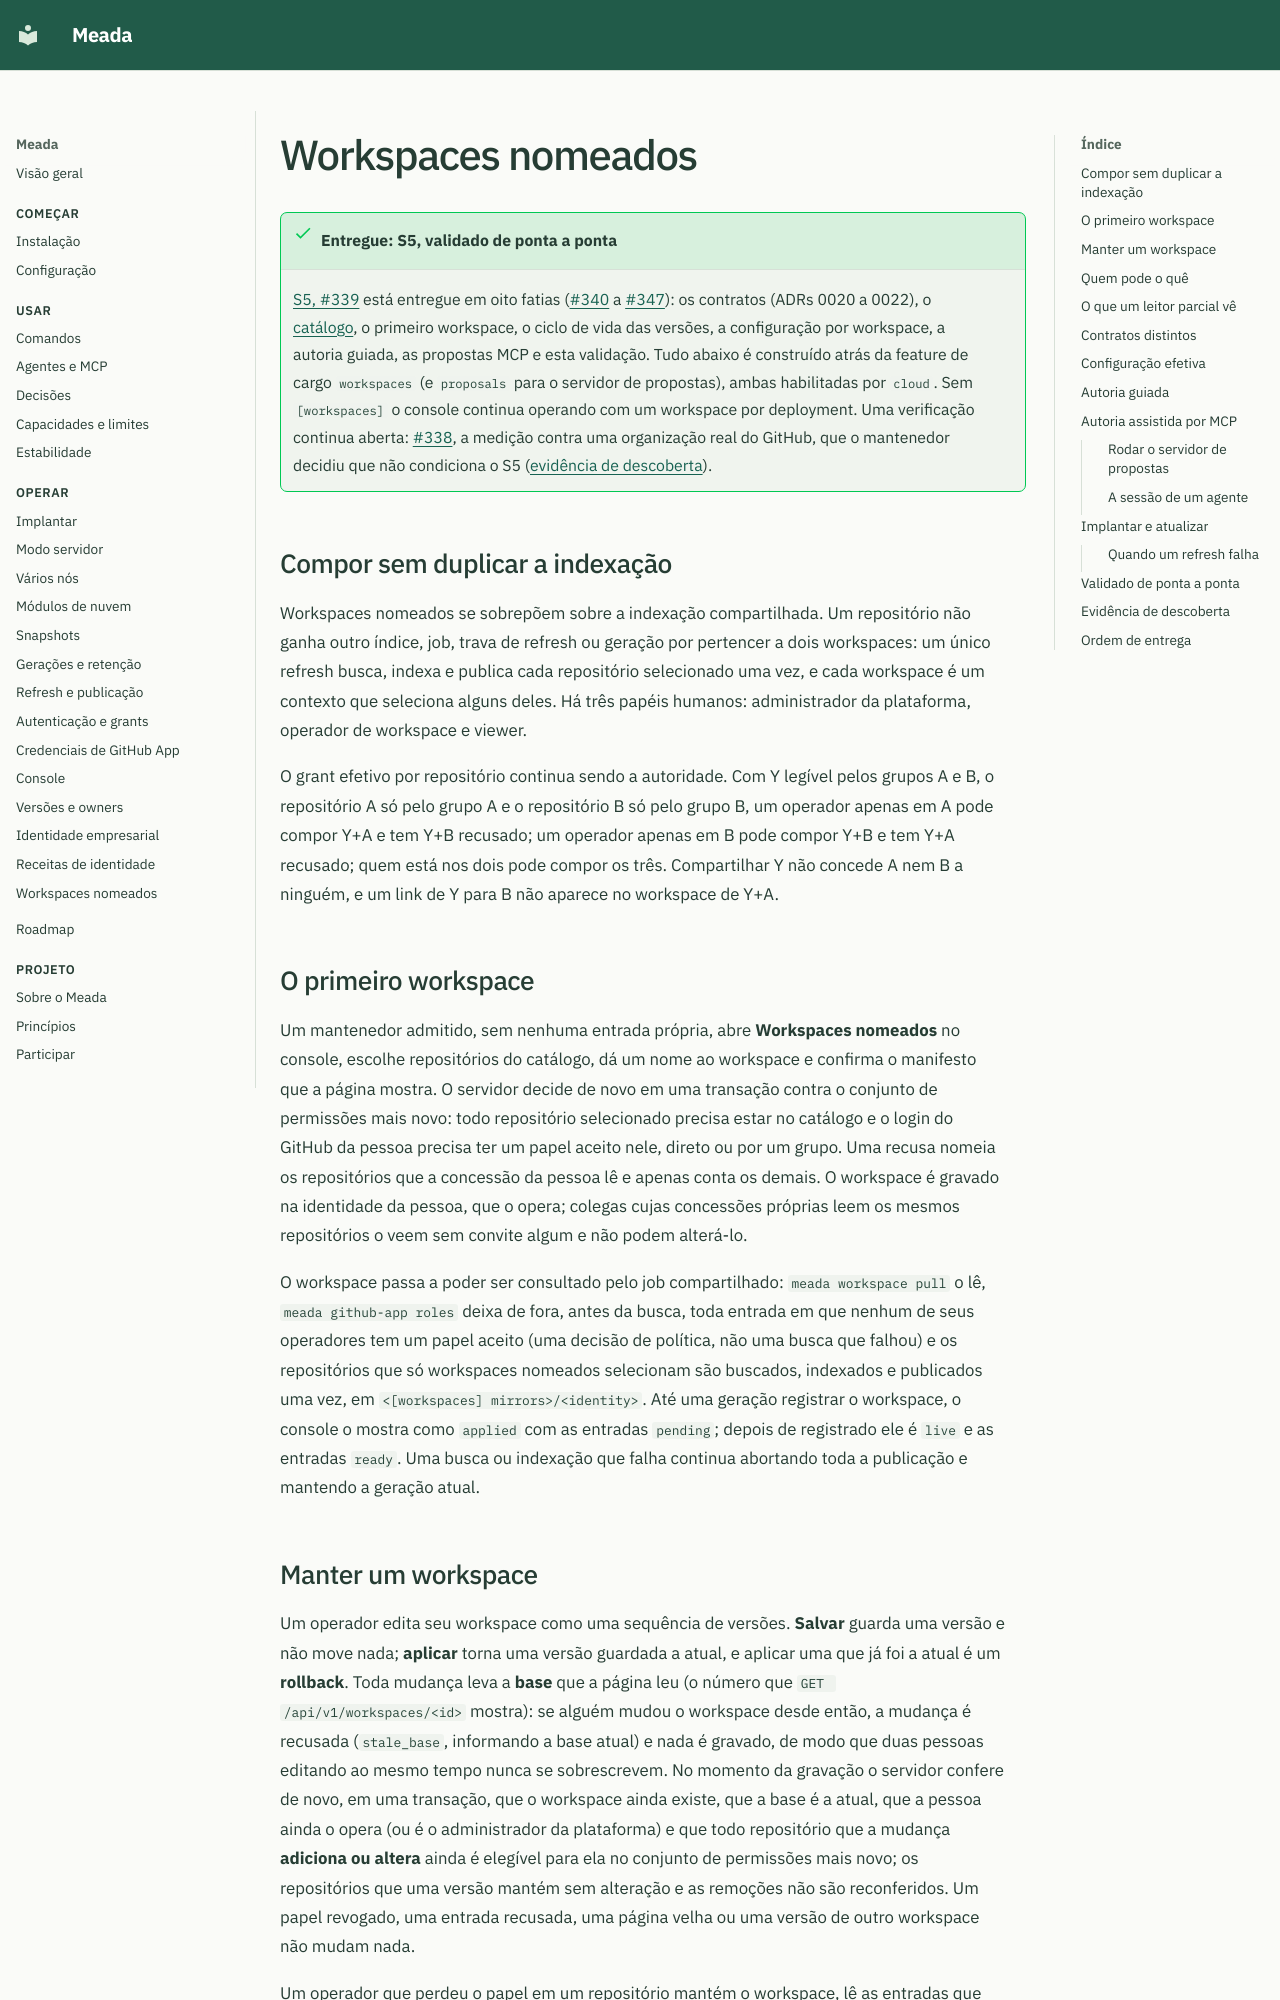

repository: ClaudioMascaro/meada · page: pt/named-workspaces/index.html · generator: mkdocs

# Workspaces nomeados

!!! success "Entregue: S5, validado de ponta a ponta"
    [S5, #339](https://github.com/ClaudioMascaro/meada/issues/339) está entregue em oito fatias ([#340](https://github.com/ClaudioMascaro/meada/issues/340) a [#347](https://github.com/ClaudioMascaro/meada/issues/347)): os contratos (ADRs 0020 a 0022), o [catálogo](github-app.md#o-catalogo-de-repositorios), o primeiro workspace, o ciclo de vida das versões, a configuração por workspace, a autoria guiada, as propostas MCP e esta validação. Tudo abaixo é construído atrás da feature de cargo `workspaces` (e `proposals` para o servidor de propostas), ambas habilitadas por `cloud`. Sem `[workspaces]` o console continua operando com um workspace por deployment. Uma verificação continua aberta: [#338](https://github.com/ClaudioMascaro/meada/issues/338), a medição contra uma organização real do GitHub, que o mantenedor decidiu que não condiciona o S5 ([evidência de descoberta](#evidencia-de-descoberta)).

## Compor sem duplicar a indexação

Workspaces nomeados se sobrepõem sobre a indexação compartilhada. Um repositório não ganha outro índice, job, trava de refresh ou geração por pertencer a dois workspaces: um único refresh busca, indexa e publica cada repositório selecionado uma vez, e cada workspace é um contexto que seleciona alguns deles. Há três papéis humanos: administrador da plataforma, operador de workspace e viewer.

O grant efetivo por repositório continua sendo a autoridade. Com Y legível pelos grupos A e B, o repositório A só pelo grupo A e o repositório B só pelo grupo B, um operador apenas em A pode compor Y+A e tem Y+B recusado; um operador apenas em B pode compor Y+B e tem Y+A recusado; quem está nos dois pode compor os três. Compartilhar Y não concede A nem B a ninguém, e um link de Y para B não aparece no workspace de Y+A.

<!-- meada-graph:workspace-overlap -->

## O primeiro workspace

Um mantenedor admitido, sem nenhuma entrada própria, abre **Workspaces nomeados** no console, escolhe repositórios do catálogo, dá um nome ao workspace e confirma o manifesto que a página mostra. O servidor decide de novo em uma transação contra o conjunto de permissões mais novo: todo repositório selecionado precisa estar no catálogo e o login do GitHub da pessoa precisa ter um papel aceito nele, direto ou por um grupo. Uma recusa nomeia os repositórios que a concessão da pessoa lê e apenas conta os demais. O workspace é gravado na identidade da pessoa, que o opera; colegas cujas concessões próprias leem os mesmos repositórios o veem sem convite algum e não podem alterá-lo.

O workspace passa a poder ser consultado pelo job compartilhado: `meada workspace pull` o lê, `meada github-app roles` deixa de fora, antes da busca, toda entrada em que nenhum de seus operadores tem um papel aceito (uma decisão de política, não uma busca que falhou) e os repositórios que só workspaces nomeados selecionam são buscados, indexados e publicados uma vez, em `<[workspaces] mirrors>/<identity>`. Até uma geração registrar o workspace, o console o mostra como `applied` com as entradas `pending`; depois de registrado ele é `live` e as entradas `ready`. Uma busca ou indexação que falha continua abortando toda a publicação e mantendo a geração atual.
